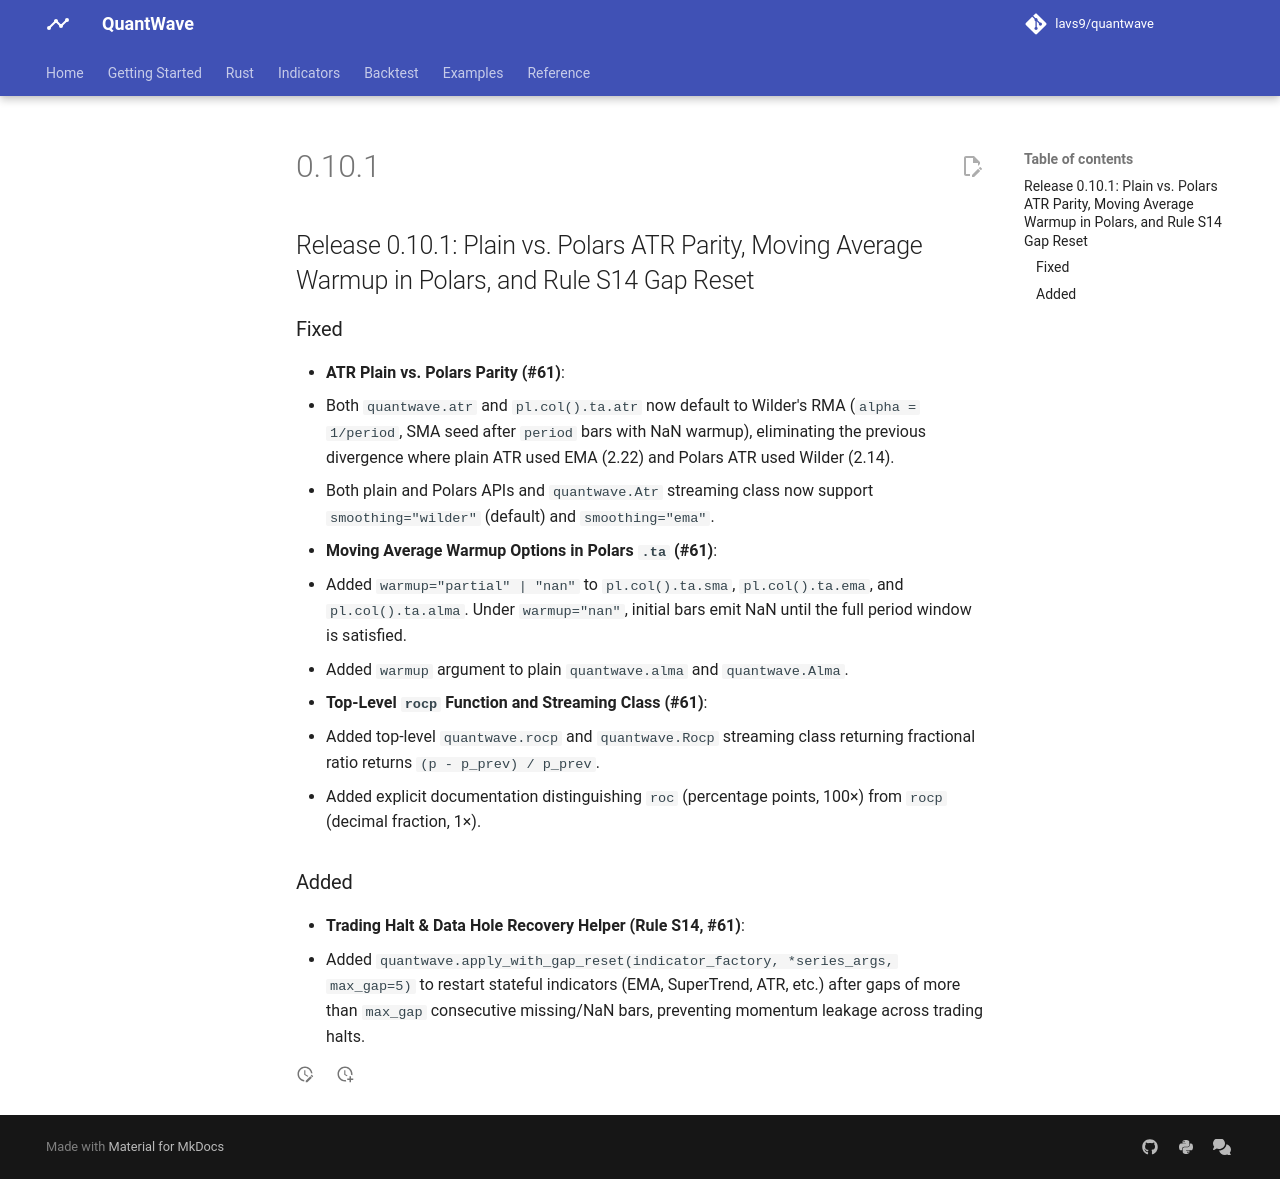

repository: lavs9/quantwave · page: releases/0.10.1/index.html · generator: mkdocs

## Release 0.10.1: Plain vs. Polars ATR Parity, Moving Average Warmup in Polars, and Rule S14 Gap Reset

### Fixed
- **ATR Plain vs. Polars Parity (#61)**:
  - Both `quantwave.atr` and `pl.col().ta.atr` now default to Wilder's RMA (`alpha = 1/period`, SMA seed after `period` bars with NaN warmup), eliminating the previous divergence where plain ATR used EMA (2.22) and Polars ATR used Wilder (2.14).
  - Both plain and Polars APIs and `quantwave.Atr` streaming class now support `smoothing="wilder"` (default) and `smoothing="ema"`.
- **Moving Average Warmup Options in Polars `.ta` (#61)**:
  - Added `warmup="partial" | "nan"` to `pl.col().ta.sma`, `pl.col().ta.ema`, and `pl.col().ta.alma`. Under `warmup="nan"`, initial bars emit NaN until the full period window is satisfied.
  - Added `warmup` argument to plain `quantwave.alma` and `quantwave.Alma`.
- **Top-Level `rocp` Function and Streaming Class (#61)**:
  - Added top-level `quantwave.rocp` and `quantwave.Rocp` streaming class returning fractional ratio returns `(p - p_prev) / p_prev`.
  - Added explicit documentation distinguishing `roc` (percentage points, 100×) from `rocp` (decimal fraction, 1×).

### Added
- **Trading Halt & Data Hole Recovery Helper (Rule S14, #61)**:
  - Added `quantwave.apply_with_gap_reset(indicator_factory, *series_args, max_gap=5)` to restart stateful indicators (EMA, SuperTrend, ATR, etc.) after gaps of more than `max_gap` consecutive missing/NaN bars, preventing momentum leakage across trading halts.
